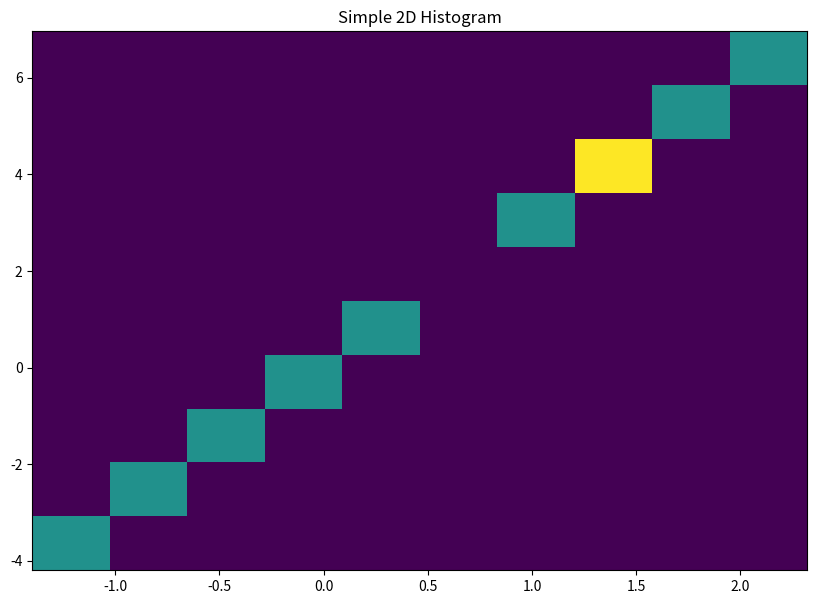

Here is the Python script that generated this plot:
# Import libraries
import numpy as np
import matplotlib.pyplot as plt
import random
  
# Creating dataset
n = 10
x = np.random.standard_normal(n)
y = 3.0 * x 

print("XY =",x,y)
fig = plt.subplots(figsize =(10, 7))
# Creating plt
plt.hist2d(x, y)
plt.title("Simple 2D Histogram")
  
# show plot
plt.show()
plt.savefig("tt12.jpg")
